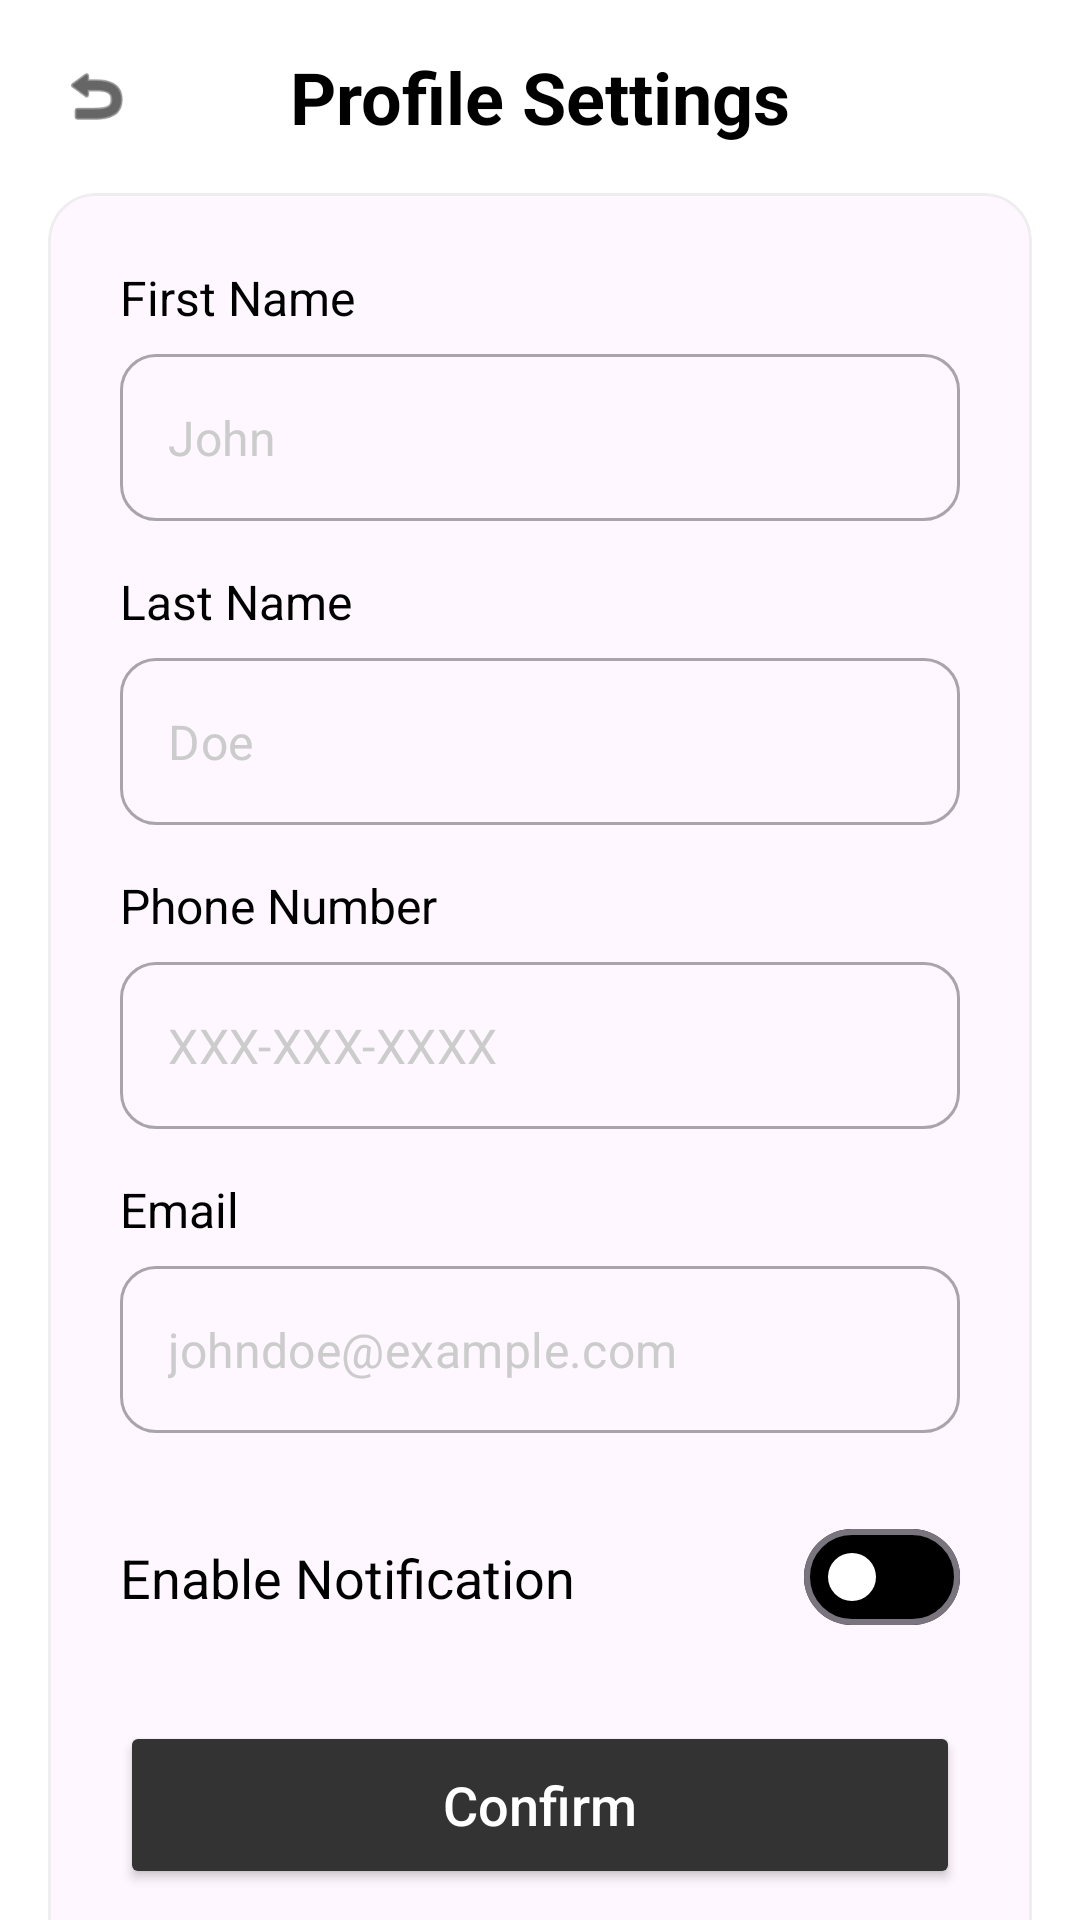

Reconstruct the res/layout file that produces this screen, plus the resources it refers to.
<!-- AndroidManifest.xml: application theme Theme.Thevms -->
<!-- res/layout/activity_settings.xml -->
<?xml version="1.0" encoding="utf-8"?>
<androidx.constraintlayout.widget.ConstraintLayout xmlns:android="http://schemas.android.com/apk/res/android"
    xmlns:app="http://schemas.android.com/apk/res-auto"
    xmlns:tools="http://schemas.android.com/tools"
    android:layout_width="match_parent"
    android:layout_height="match_parent"
    android:background="@android:color/white"
    tools:context=".ui.MainActivity">

    
    <ImageView
        android:id="@+id/btn_back"
        android:layout_width="32dp"
        android:layout_height="32dp"
        android:layout_marginStart="16dp"
        android:layout_marginTop="16dp"
        android:padding="4dp"
        android:src="@android:drawable/ic_menu_revert"
        app:layout_constraintStart_toStartOf="parent"
        app:layout_constraintTop_toTopOf="parent"
        app:tint="@android:color/black" />

    <TextView
        android:id="@+id/settings_title"
        android:layout_width="wrap_content"
        android:layout_height="wrap_content"
        android:text="Profile Settings"
        android:textColor="@android:color/black"
        android:textSize="24sp"
        android:textStyle="bold"
        app:layout_constraintBottom_toBottomOf="@id/btn_back"
        app:layout_constraintEnd_toEndOf="parent"
        app:layout_constraintStart_toStartOf="parent"
        app:layout_constraintTop_toTopOf="@id/btn_back" />

    
    <androidx.core.widget.NestedScrollView
        android:layout_width="match_parent"
        android:layout_height="0dp"
        app:layout_constraintBottom_toBottomOf="parent"
        app:layout_constraintTop_toBottomOf="@id/settings_title">

        <com.google.android.material.card.MaterialCardView
            android:layout_width="match_parent"
            android:layout_height="wrap_content"
            android:layout_margin="16dp"
            app:cardCornerRadius="16dp"
            app:cardElevation="0dp"
            app:strokeColor="#EEEEEE"
            app:strokeWidth="1dp">

            <LinearLayout
                android:layout_width="match_parent"
                android:layout_height="wrap_content"
                android:orientation="vertical"
                android:padding="24dp">

                
                <TextView
                    android:layout_width="wrap_content"
                    android:layout_height="wrap_content"
                    android:text="First Name"
                    android:textColor="@android:color/black"
                    android:textSize="16sp" />

                <com.google.android.material.textfield.TextInputLayout
                    style="@style/Widget.MaterialComponents.TextInputLayout.OutlinedBox"
                    android:layout_width="match_parent"
                    android:layout_height="wrap_content"
                    android:layout_marginTop="8dp"
                    app:boxCornerRadiusBottomEnd="12dp"
                    app:boxCornerRadiusBottomStart="12dp"
                    app:boxCornerRadiusTopEnd="12dp"
                    app:boxCornerRadiusTopStart="12dp"
                    app:hintEnabled="false">

                    <com.google.android.material.textfield.TextInputEditText
                        android:id="@+id/edit_first_name"
                        android:layout_width="match_parent"
                        android:layout_height="wrap_content"
                        android:hint="John"
                        android:inputType="textPersonName"
                        android:textColorHint="#CCCCCC" />
                </com.google.android.material.textfield.TextInputLayout>

                
                <TextView
                    android:layout_width="wrap_content"
                    android:layout_height="wrap_content"
                    android:layout_marginTop="16dp"
                    android:text="Last Name"
                    android:textColor="@android:color/black"
                    android:textSize="16sp" />

                <com.google.android.material.textfield.TextInputLayout
                    style="@style/Widget.MaterialComponents.TextInputLayout.OutlinedBox"
                    android:layout_width="match_parent"
                    android:layout_height="wrap_content"
                    android:layout_marginTop="8dp"
                    app:boxCornerRadiusBottomEnd="12dp"
                    app:boxCornerRadiusBottomStart="12dp"
                    app:boxCornerRadiusTopEnd="12dp"
                    app:boxCornerRadiusTopStart="12dp"
                    app:hintEnabled="false">

                    <com.google.android.material.textfield.TextInputEditText
                        android:id="@+id/edit_last_name"
                        android:layout_width="match_parent"
                        android:layout_height="wrap_content"
                        android:hint="Doe"
                        android:inputType="textPersonName"
                        android:textColorHint="#CCCCCC" />
                </com.google.android.material.textfield.TextInputLayout>

                
                <TextView
                    android:layout_width="wrap_content"
                    android:layout_height="wrap_content"
                    android:layout_marginTop="16dp"
                    android:text="Phone Number"
                    android:textColor="@android:color/black"
                    android:textSize="16sp" />

                <com.google.android.material.textfield.TextInputLayout
                    style="@style/Widget.MaterialComponents.TextInputLayout.OutlinedBox"
                    android:layout_width="match_parent"
                    android:layout_height="wrap_content"
                    android:layout_marginTop="8dp"
                    app:boxCornerRadiusBottomEnd="12dp"
                    app:boxCornerRadiusBottomStart="12dp"
                    app:boxCornerRadiusTopEnd="12dp"
                    app:boxCornerRadiusTopStart="12dp"
                    app:hintEnabled="false">

                    <com.google.android.material.textfield.TextInputEditText
                        android:id="@+id/edit_phone"
                        android:layout_width="match_parent"
                        android:layout_height="wrap_content"
                        android:hint="XXX-XXX-XXXX"
                        android:inputType="phone"
                        android:textColorHint="#CCCCCC" />
                </com.google.android.material.textfield.TextInputLayout>

                
                <TextView
                    android:layout_width="wrap_content"
                    android:layout_height="wrap_content"
                    android:layout_marginTop="16dp"
                    android:text="Email"
                    android:textColor="@android:color/black"
                    android:textSize="16sp" />

                <com.google.android.material.textfield.TextInputLayout
                    style="@style/Widget.MaterialComponents.TextInputLayout.OutlinedBox"
                    android:layout_width="match_parent"
                    android:layout_height="wrap_content"
                    android:layout_marginTop="8dp"
                    app:boxCornerRadiusBottomEnd="12dp"
                    app:boxCornerRadiusBottomStart="12dp"
                    app:boxCornerRadiusTopEnd="12dp"
                    app:boxCornerRadiusTopStart="12dp"
                    app:hintEnabled="false">

                    <com.google.android.material.textfield.TextInputEditText
                        android:id="@+id/edit_email"
                        android:layout_width="match_parent"
                        android:layout_height="wrap_content"
                        android:hint="johndoe@example.com"
                        android:inputType="textEmailAddress"
                        android:textColorHint="#CCCCCC" />
                </com.google.android.material.textfield.TextInputLayout>

                
                <androidx.constraintlayout.widget.ConstraintLayout
                    android:layout_width="match_parent"
                    android:layout_height="wrap_content"
                    android:layout_marginTop="24dp">

                    <TextView
                        android:layout_width="wrap_content"
                        android:layout_height="wrap_content"
                        android:text="Enable Notification"
                        android:textColor="@android:color/black"
                        android:textSize="18sp"
                        app:layout_constraintBottom_toBottomOf="parent"
                        app:layout_constraintStart_toStartOf="parent"
                        app:layout_constraintTop_toTopOf="parent" />

                    <com.google.android.material.materialswitch.MaterialSwitch
                        android:id="@+id/switch_notifications"
                        android:layout_width="wrap_content"
                        android:layout_height="wrap_content"
                        app:layout_constraintBottom_toBottomOf="parent"
                        app:layout_constraintEnd_toEndOf="parent"
                        app:layout_constraintTop_toTopOf="parent"
                        app:thumbTint="@android:color/white"
                        app:trackTint="@android:color/black" />
                </androidx.constraintlayout.widget.ConstraintLayout>

                
                <Button
                    android:id="@+id/btn_confirm"
                    android:layout_width="match_parent"
                    android:layout_height="56dp"
                    android:layout_marginTop="24dp"
                    android:backgroundTint="#333333"
                    android:text="Confirm"
                    android:textAllCaps="false"
                    android:textColor="@android:color/white"
                    android:textSize="18sp"
                    app:cornerRadius="12dp" />

                
                <Button
                    android:id="@+id/btn_delete_account"
                    style="@style/Widget.MaterialComponents.Button.TextButton"
                    android:layout_width="wrap_content"
                    android:layout_height="wrap_content"
                    android:layout_gravity="center_horizontal"
                    android:layout_marginTop="48dp"
                    android:backgroundTint="#E53935"
                    android:paddingHorizontal="24dp"
                    android:text="Delete Account"
                    android:textAllCaps="false"
                    android:textColor="@android:color/white"
                    app:cornerRadius="12dp" />

            </LinearLayout>
        </com.google.android.material.card.MaterialCardView>
    </androidx.core.widget.NestedScrollView>

</androidx.constraintlayout.widget.ConstraintLayout>
<!-- resources referenced by this layout -->
<resources>
  <style name="Theme.Thevms" parent="Base.Theme.Thevms" />
  <style name="Base.Theme.Thevms" parent="Theme.Material3.DayNight.NoActionBar">
          
          
      </style>
</resources>
